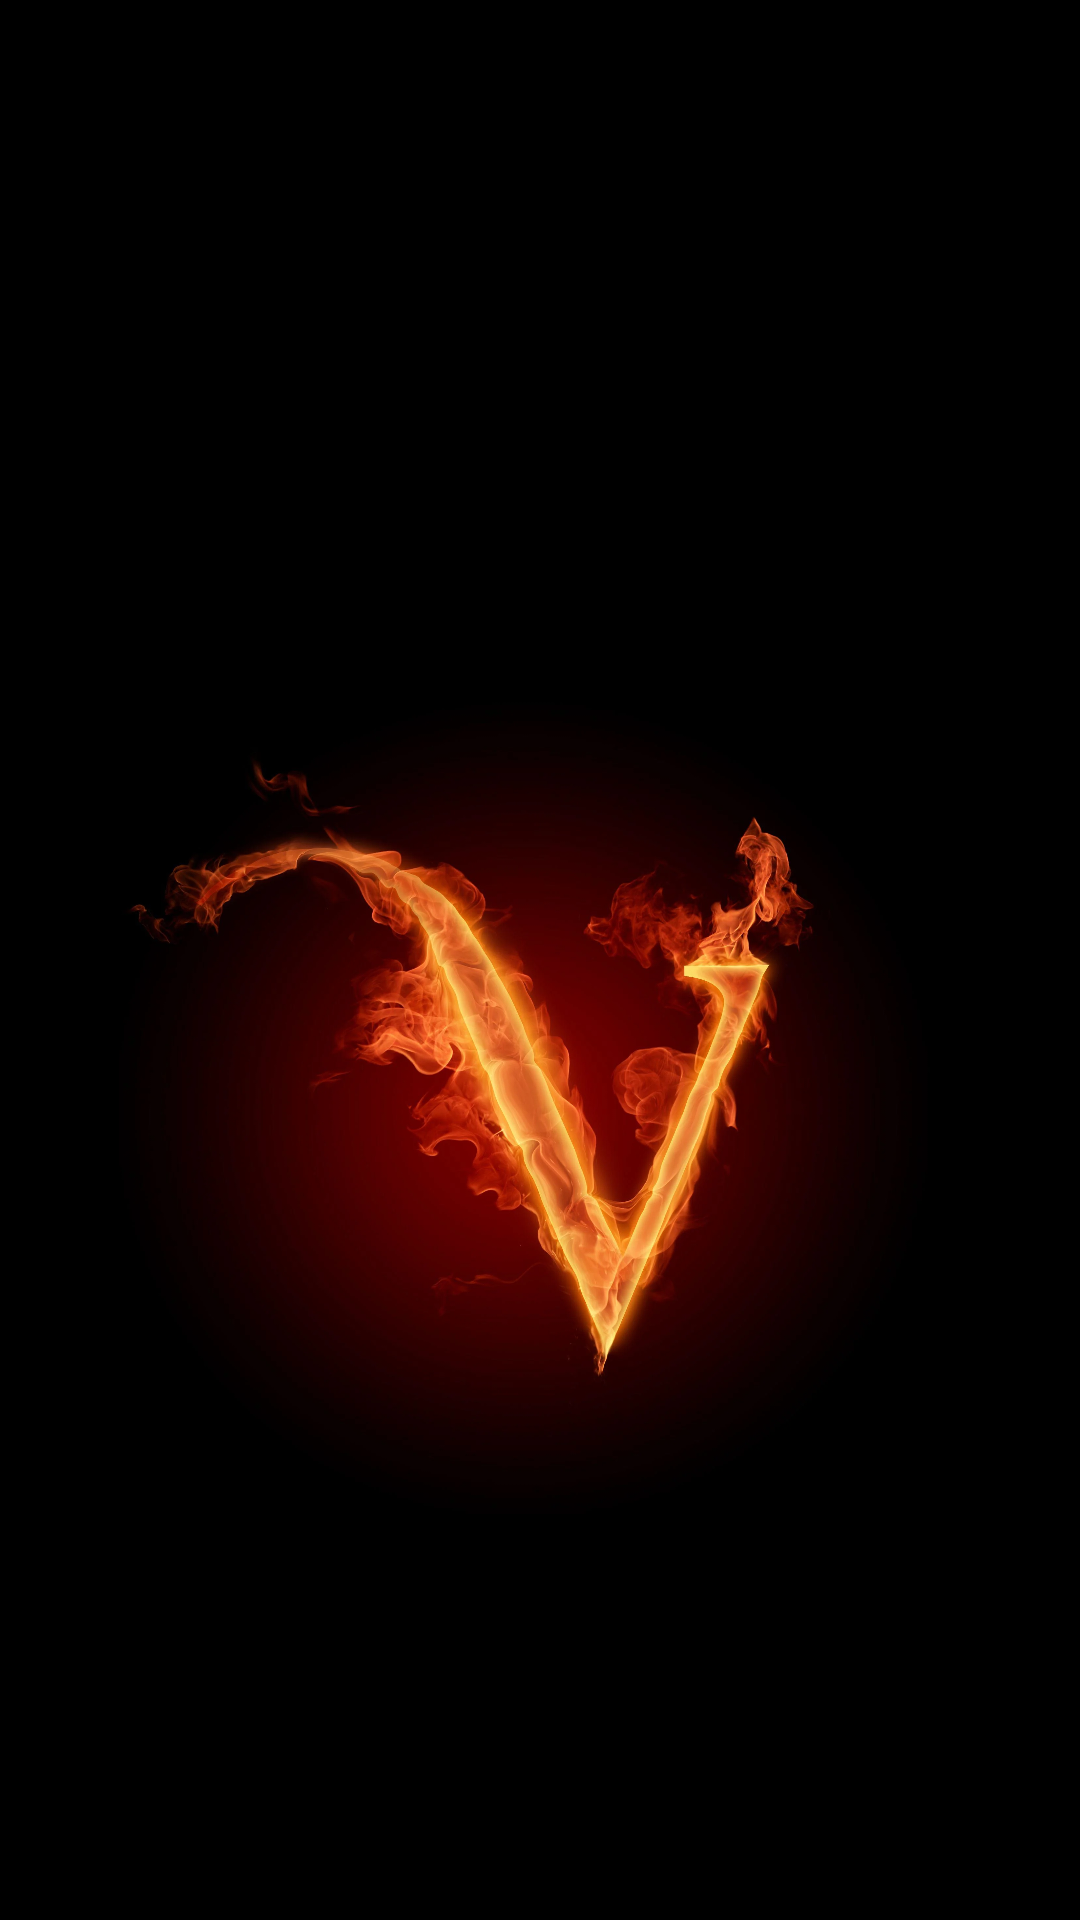

This screen was rendered from an Android layout file. Write that file and the resources it references.
<!-- AndroidManifest.xml: application theme Theme.Varsfit -->
<!-- res/layout/activity_splash_screen.xml -->
<?xml version="1.0" encoding="utf-8"?>
<androidx.constraintlayout.widget.ConstraintLayout xmlns:android="http://schemas.android.com/apk/res/android"
    xmlns:app="http://schemas.android.com/apk/res-auto"
    xmlns:tools="http://schemas.android.com/tools"
    android:layout_width="match_parent"
    android:layout_height="match_parent"
    android:background="@color/black"
    tools:context=".splash_screen">

    <ImageView
        android:id="@+id/logoid"
        android:layout_width="280dp"
        android:layout_height="305dp"
        android:layout_marginTop="212dp"
        app:layout_constraintEnd_toEndOf="parent"
        app:layout_constraintHorizontal_bias="0.496"
        app:layout_constraintStart_toStartOf="parent"
        app:layout_constraintTop_toTopOf="parent"
        app:srcCompat="@drawable/logo2" />
</androidx.constraintlayout.widget.ConstraintLayout>
<!-- resources referenced by this layout -->
<resources>
  <color name="black">#000000</color>
  <!-- drawable logo2: png bitmap (drawable, 128456 bytes) -->
  <style name="Theme.Varsfit" parent="Theme.MaterialComponents.DayNight.DarkActionBar.Bridge">
          
          <item name="colorPrimary">@color/purple_500</item>
          <item name="colorPrimaryVariant">@color/purple_700</item>
          <item name="colorOnPrimary">@color/white</item>
          
          <item name="colorSecondary">@color/teal_200</item>
          <item name="colorSecondaryVariant">@color/teal_700</item>
          <item name="colorOnSecondary">@color/black</item>
          
          <item name="android:statusBarColor">?attr/colorPrimaryVariant</item>
          
      </style>
  <color name="purple_500">#FF6200EE</color>
  <color name="purple_700">#FF3700B3</color>
  <color name="white">#FFFFFF</color>
  <color name="teal_200">#FF03DAC5</color>
  <color name="teal_700">#FF018786</color>
</resources>
